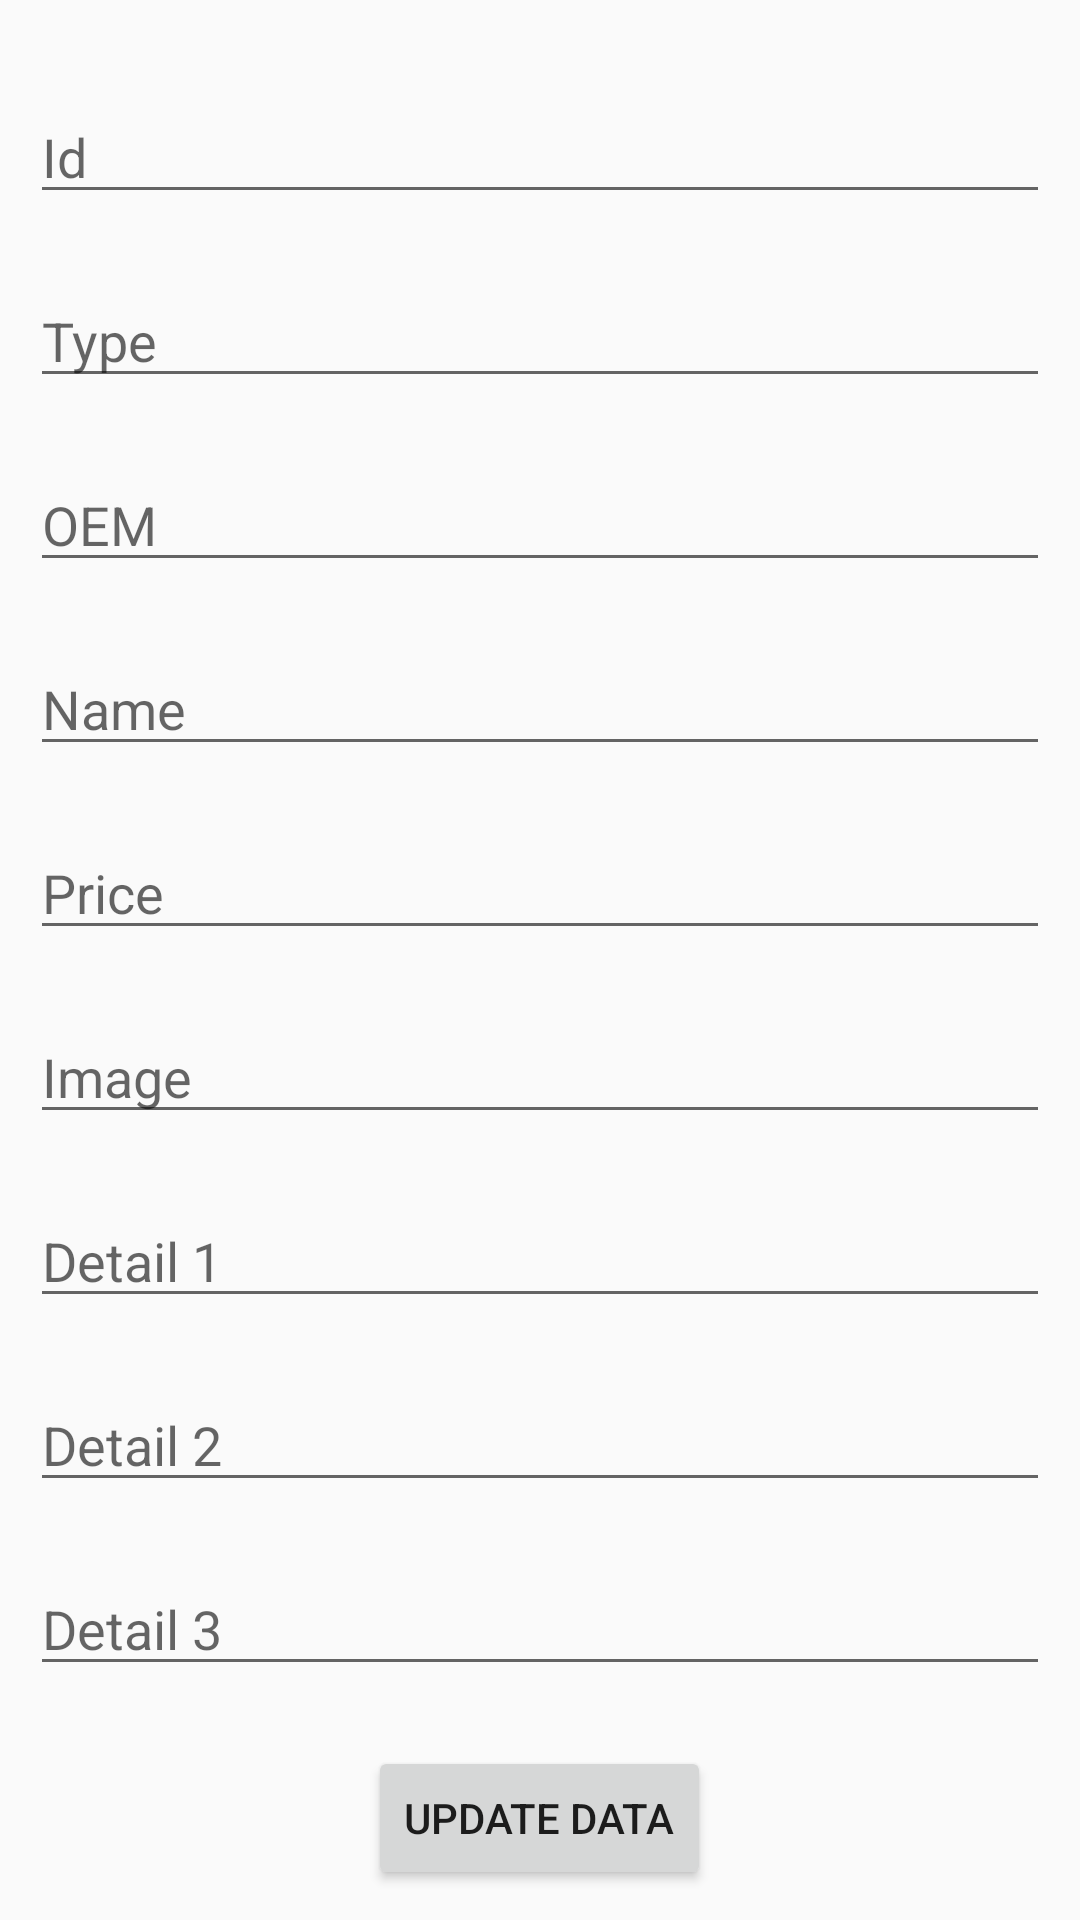

The Android layout XML behind this screen, and the referenced resources:
<!-- AndroidManifest.xml: application theme Theme.MyQRScanApp -->
<!-- res/layout/update_dialog.xml -->
<?xml version="1.0" encoding="utf-8"?>
<LinearLayout xmlns:android="http://schemas.android.com/apk/res/android"
    android:layout_width="match_parent"
    android:layout_height="match_parent"
    android:orientation="vertical"
    android:padding="10dp">

    <EditText
        android:id="@+id/etPdId"
        android:layout_width="match_parent"
        android:layout_height="wrap_content"
        android:layout_marginTop="20dp"
        android:hint="Id"
        android:inputType="textPersonName" />

    <EditText
        android:id="@+id/etPdType"
        android:layout_width="match_parent"
        android:layout_height="wrap_content"
        android:layout_marginTop="20dp"
        android:hint="Type"
        android:inputType="textPersonName" />

    <EditText
        android:id="@+id/etPdOEM"
        android:layout_width="match_parent"
        android:layout_height="wrap_content"
        android:layout_marginTop="20dp"
        android:hint="OEM"
        android:inputType="textPersonName" />

    <EditText
        android:id="@+id/etPdName"
        android:layout_width="match_parent"
        android:layout_height="wrap_content"
        android:layout_marginTop="20dp"
        android:hint="Name"
        android:inputType="textPersonName" />

    <EditText
        android:id="@+id/etPdPrice"
        android:layout_width="match_parent"
        android:layout_height="wrap_content"
        android:layout_marginTop="20dp"
        android:ems="10"
        android:hint="Price" />

    <EditText
        android:id="@+id/etPdImage"
        android:layout_width="match_parent"
        android:layout_height="wrap_content"
        android:layout_marginTop="20dp"
        android:ems="10"
        android:hint="Image"
        android:inputType="textPersonName" />

    <EditText
        android:id="@+id/etPdDetail1"
        android:layout_width="match_parent"
        android:layout_height="wrap_content"
        android:layout_marginTop="20dp"
        android:ems="10"
        android:hint="Detail 1"
        android:inputType="textPersonName" />

    <EditText
        android:id="@+id/etPdDetail2"
        android:layout_width="match_parent"
        android:layout_height="wrap_content"
        android:layout_marginTop="20dp"
        android:ems="10"
        android:hint="Detail 2"
        android:inputType="textPersonName" />

    <EditText
        android:id="@+id/etPdDetail3"
        android:layout_width="match_parent"
        android:layout_height="wrap_content"
        android:layout_marginTop="20dp"
        android:ems="10"
        android:hint="Detail 3"
        android:inputType="textPersonName" />
    <Button
        android:id="@+id/btnUpdateData"
        android:layout_width="wrap_content"
        android:layout_height="wrap_content"
        android:layout_gravity="center"
        android:layout_marginTop="20dp"
        android:text="Update Data" />


</LinearLayout>
<!-- resources referenced by this layout -->
<resources>
  <style name="Theme.MyQRScanApp" parent="Theme.AppCompat.Light.NoActionBar">
          
          <item name="colorPrimary">@color/purple_500</item>
          <item name="colorPrimaryVariant">@color/purple_700</item>
          <item name="colorOnPrimary">@color/white</item>
          
          <item name="colorSecondary">@color/teal_200</item>
          <item name="colorSecondaryVariant">@color/teal_700</item>
          <item name="colorOnSecondary">@color/black</item>
          
          <item name="android:statusBarColor">?attr/colorPrimaryVariant</item>
          
      </style>
  <color name="purple_500">#FF6200EE</color>
  <color name="purple_700">#FF3700B3</color>
  <color name="white">#FFFFFFFF</color>
  <color name="teal_200">#FF03DAC5</color>
  <color name="teal_700">#FF018786</color>
  <color name="black">#FF000000</color>
</resources>
